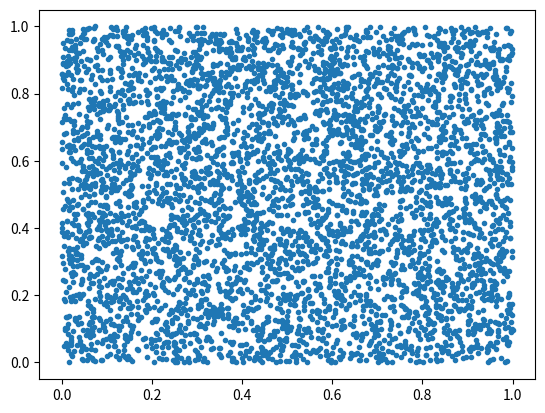

Here is the Python script that generated this plot:
import pandas as pd
import seaborn as sns
import numpy as np
import matplotlib.pyplot as plt


# 数据准备
N = 5000
x = np.random.rand(N)
y = np.random.rand(N)

# 用matplotlib画图
plt.scatter(x, y, marker='.')
plt.show()
